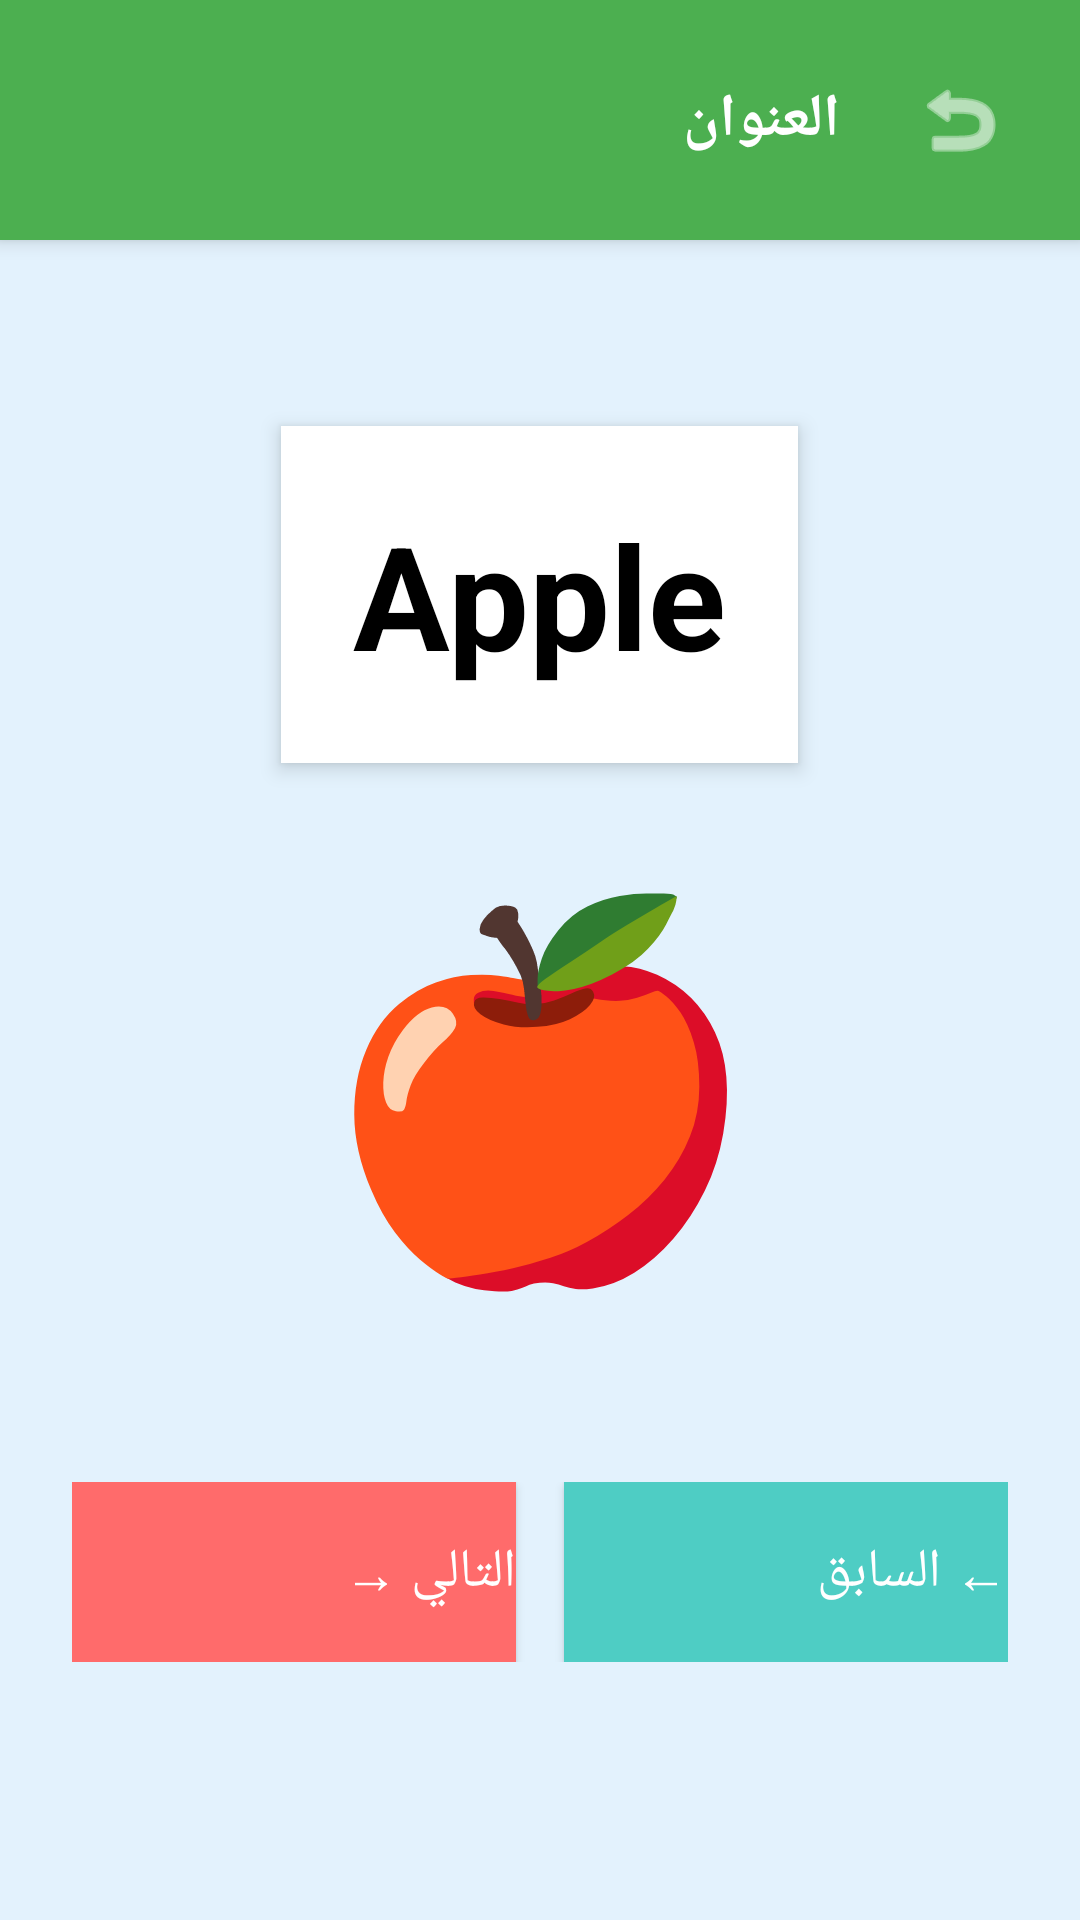

Here is an Android app screen rendered from its layout file. Give the layout XML and the strings, colors and styles it references.
<!-- AndroidManifest.xml: application theme Theme.RemasProject -->
<!-- res/layout/activity_words.xml -->
<?xml version="1.0" encoding="utf-8"?>
<LinearLayout xmlns:android="http://schemas.android.com/apk/res/android"
    android:layout_width="match_parent"
    android:layout_height="match_parent"
    android:orientation="vertical"
    android:background="#E3F2FD">

    
    <include
        android:id="@+id/toolbar"
        layout="@layout/toolbar_custom" />

    <LinearLayout
        android:layout_width="match_parent"
        android:layout_height="0dp"
        android:layout_weight="1"
        android:orientation="vertical"
        android:gravity="center"
        android:padding="24dp">

    <TextView
        android:id="@+id/tvCurrentWord"
        android:layout_width="wrap_content"
        android:layout_height="wrap_content"
        android:text="Apple"
        android:textSize="48sp"
        android:textStyle="bold"
        android:textColor="#000000"
        android:background="#FFFFFF"
        android:padding="24dp"
        android:layout_marginBottom="24dp"
        android:elevation="4dp"
        android:clickable="true"
        android:focusable="true" />

    <TextView
        android:id="@+id/tvCurrentEmoji"
        android:layout_width="wrap_content"
        android:layout_height="wrap_content"
        android:text="🍎"
        android:textSize="120sp"
        android:layout_marginBottom="32dp"
        android:gravity="center" />

    <LinearLayout
        android:layout_width="match_parent"
        android:layout_height="wrap_content"
        android:orientation="horizontal"
        android:gravity="center"
        android:layout_marginTop="24dp">

        <Button
            android:id="@+id/btnPrevious"
            android:layout_width="0dp"
            android:layout_height="60dp"
            android:layout_weight="1"
            android:text="← السابق"
            android:textSize="18sp"
            android:textColor="#FFFFFF"
            android:background="#4ECDC4"
            android:layout_marginEnd="8dp"
            android:elevation="4dp" />

        <Button
            android:id="@+id/btnNext"
            android:layout_width="0dp"
            android:layout_height="60dp"
            android:layout_weight="1"
            android:text="التالي →"
            android:textSize="18sp"
            android:textColor="#FFFFFF"
            android:background="#FF6B6B"
            android:layout_marginStart="8dp"
            android:elevation="4dp" />

    </LinearLayout>

    <LinearLayout
        android:id="@+id/wordsContainer"
        android:layout_width="match_parent"
        android:layout_height="wrap_content"
        android:orientation="vertical"
        android:layout_marginTop="24dp" />

    </LinearLayout>

</LinearLayout>
<!-- res/layout/toolbar_custom.xml (included above) -->
<?xml version="1.0" encoding="utf-8"?>
<LinearLayout xmlns:android="http://schemas.android.com/apk/res/android"
    xmlns:app="http://schemas.android.com/apk/res-auto"
    android:layout_width="match_parent"
    android:layout_height="wrap_content"
    android:minHeight="80dp"
    android:orientation="vertical"
    android:background="#4CAF50"
    android:elevation="4dp">

    <LinearLayout
        android:layout_width="match_parent"
        android:layout_height="wrap_content"
        android:minHeight="80dp"
        android:orientation="horizontal"
        android:gravity="center_vertical"
        android:paddingStart="16dp"
        android:paddingEnd="16dp"
        android:paddingTop="8dp"
        android:paddingBottom="8dp">

    <ImageButton
        android:id="@+id/btnBack"
        android:layout_width="48dp"
        android:layout_height="48dp"
        android:src="@android:drawable/ic_menu_revert"
        android:background="?attr/selectableItemBackgroundBorderless"
        android:contentDescription="رجوع"
        app:tint="#FFFFFF"
        android:padding="8dp" />

    <TextView
        android:id="@+id/tvToolbarTitle"
        android:layout_width="0dp"
        android:layout_height="wrap_content"
        android:layout_weight="1"
        android:text="العنوان"
        android:textSize="20sp"
        android:textStyle="bold"
        android:textColor="#FFFFFF"
        android:gravity="center_vertical|center_horizontal"
        android:layout_marginStart="16dp"
        android:layout_marginEnd="16dp" />

    <View
        android:layout_width="48dp"
        android:layout_height="48dp" />

    </LinearLayout>

</LinearLayout>
<!-- resources referenced by this layout -->
<resources>
  <style name="Theme.RemasProject" parent="Base.Theme.RemasProject" />
  <style name="Base.Theme.RemasProject" parent="Theme.Material3.DayNight.NoActionBar">
          <item name="android:layoutDirection">rtl</item>
          <item name="android:textDirection">rtl</item>
          <item name="android:textAlignment">viewStart</item>
          <item name="android:statusBarColor">@color/app_system_bar</item>
          <item name="android:navigationBarColor">@color/app_navigation_bar</item>
          <item name="android:windowLightStatusBar">false</item>
          <item name="android:windowLightNavigationBar" tools:targetApi="27">true</item>
      </style>
  <color name="app_system_bar">#FF4CAF50</color>
  <color name="app_navigation_bar">#FFFFFFFF</color>
</resources>
